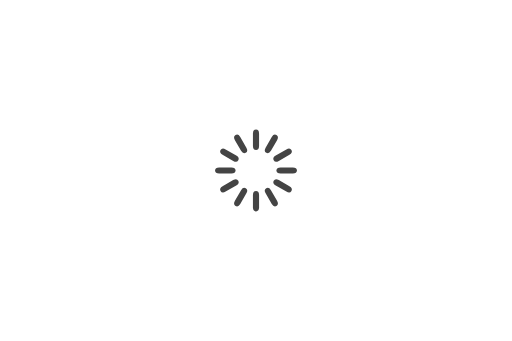
t = 0.00 s
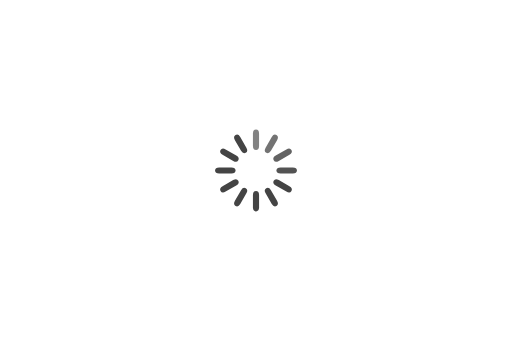
t = 0.33 s
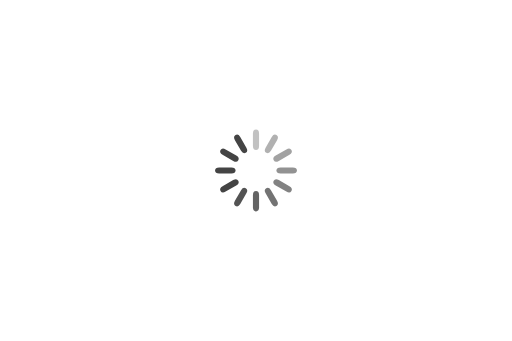
t = 0.67 s
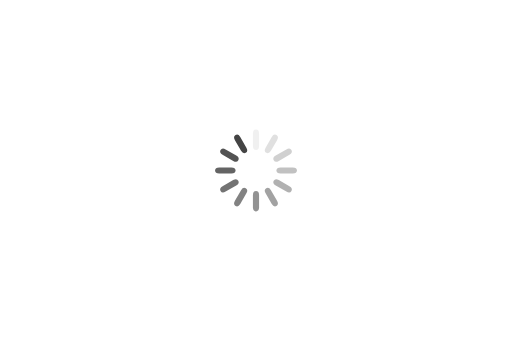
t = 0.92 s
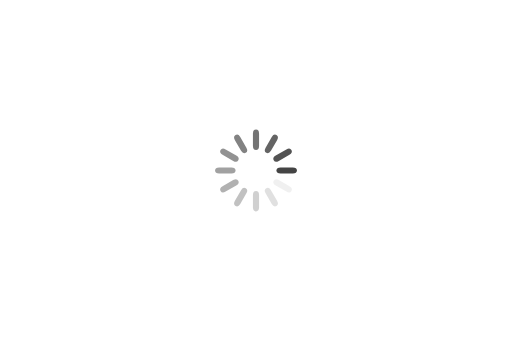
t = 1.25 s
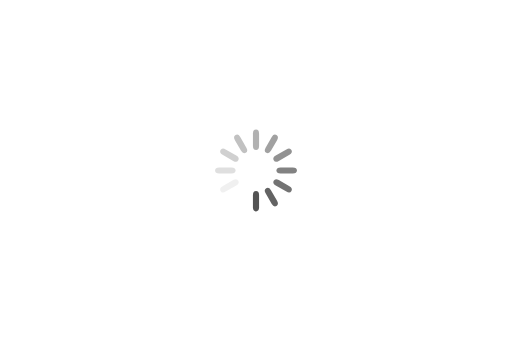
t = 1.58 s

The animated SVG that drew these frames (rendered in a browser with its animation timeline set to each time). Animation: 12 SMIL elements (animate=12); one cycle of 1.92 s, repeats indefinitely.

<?xml version="1.0" encoding="UTF-8" standalone="no"?>
<svg
   xmlns:dc="http://purl.org/dc/elements/1.1/"
   xmlns:cc="http://creativecommons.org/ns#"
   xmlns:rdf="http://www.w3.org/1999/02/22-rdf-syntax-ns#"
   xmlns:svg="http://www.w3.org/2000/svg"
   xmlns="http://www.w3.org/2000/svg"
   xmlns:sodipodi="http://sodipodi.sourceforge.net/DTD/sodipodi-0.dtd"
   xmlns:inkscape="http://www.inkscape.org/namespaces/inkscape"
   width="600"
   height="400"
   viewBox="0 0 666.66667 444.44444"
   preserveAspectRatio="xMidYMid"
   class="uil-default"
   id="svg2"
   version="1.1"
   inkscape:version="0.91 r13725"
   sodipodi:docname="default (1).svg">
  <metadata
     id="metadata34">
    <rdf:RDF>
      <cc:Work
         rdf:about="">
        <dc:format>image/svg+xml</dc:format>
        <dc:type
           rdf:resource="http://purl.org/dc/dcmitype/StillImage" />
        <dc:title></dc:title>
      </cc:Work>
    </rdf:RDF>
  </metadata>
  <defs
     id="defs32" />
  <sodipodi:namedview
     pagecolor="#ffffff"
     bordercolor="#666666"
     borderopacity="1"
     objecttolerance="10"
     gridtolerance="10"
     guidetolerance="10"
     inkscape:pageopacity="0"
     inkscape:pageshadow="2"
     inkscape:window-width="1366"
     inkscape:window-height="705"
     id="namedview30"
     showgrid="false"
     inkscape:zoom="0.5"
     inkscape:cx="341.19882"
     inkscape:cy="6.3958123"
     inkscape:window-x="-8"
     inkscape:window-y="-8"
     inkscape:window-maximized="1"
     inkscape:current-layer="svg2" />
  <g
     id="g4162"
     transform="matrix(1.3333334,0,0,1.3333334,266.66667,-303.70376)">
    <rect
       style="fill:none"
       id="rect4"
       class="bk"
       height="100"
       width="100"
       y="344.44446"
       x="0" />
    <rect
       style="fill:#444444"
       id="rect6"
       ry="4"
       rx="4"
       height="20"
       width="6"
       y="354.44446"
       x="47">
      <animate
         repeatCount="indefinite"
         begin="0s"
         dur="1s"
         to="0"
         from="1"
         attributeName="opacity" />
    </rect>
    <rect
       style="fill:#444444"
       id="rect8"
       transform="matrix(0.8660254,0.5,-0.5,0.8660254,0,0)"
       ry="4"
       rx="4"
       height="20"
       width="6"
       y="276.59891"
       x="237.5235">
      <animate
         repeatCount="indefinite"
         begin="0.08333333333333333s"
         dur="1s"
         to="0"
         from="1"
         attributeName="opacity" />
    </rect>
    <rect
       style="fill:#444444"
       id="rect10"
       transform="matrix(0.5,0.8660254,-0.8660254,0.5,0,0)"
       ry="4"
       rx="4"
       height="20"
       width="6"
       y="113.92095"
       x="363.59891">
      <animate
         repeatCount="indefinite"
         begin="0.16666666666666666s"
         dur="1s"
         to="0"
         from="1"
         attributeName="opacity" />
    </rect>
    <rect
       style="fill:#444444"
       id="rect12"
       transform="matrix(0,1,-1,0,0,0)"
       ry="4"
       rx="4"
       height="20"
       width="6"
       y="-90"
       x="391.44446">
      <animate
         repeatCount="indefinite"
         begin="0.25s"
         dur="1s"
         to="0"
         from="1"
         attributeName="opacity" />
    </rect>
    <rect
       style="fill:#444444"
       id="rect14"
       transform="matrix(-0.5,0.8660254,-0.8660254,-0.5,0,0)"
       ry="4"
       rx="4"
       height="20"
       width="6"
       y="-280.5235"
       x="313.59891">
      <animate
         repeatCount="indefinite"
         begin="0.3333333333333333s"
         dur="1s"
         to="0"
         from="1"
         attributeName="opacity" />
    </rect>
    <rect
       style="fill:#444444"
       id="rect16"
       transform="matrix(-0.8660254,0.5,-0.5,-0.8660254,0,0)"
       ry="4"
       rx="4"
       height="20"
       width="6"
       y="-406.59891"
       x="150.92096">
      <animate
         repeatCount="indefinite"
         begin="0.4166666666666667s"
         dur="1s"
         to="0"
         from="1"
         attributeName="opacity" />
    </rect>
    <rect
       style="fill:#444444"
       id="rect18"
       transform="scale(-1,-1)"
       ry="4"
       rx="4"
       height="20"
       width="6"
       y="-434.44446"
       x="-53">
      <animate
         repeatCount="indefinite"
         begin="0.5s"
         dur="1s"
         to="0"
         from="1"
         attributeName="opacity" />
    </rect>
    <rect
       style="fill:#444444"
       id="rect20"
       transform="matrix(-0.8660254,-0.5,0.5,-0.8660254,0,0)"
       ry="4"
       rx="4"
       height="20"
       width="6"
       y="-356.59891"
       x="-243.5235">
      <animate
         repeatCount="indefinite"
         begin="0.5833333333333334s"
         dur="1s"
         to="0"
         from="1"
         attributeName="opacity" />
    </rect>
    <rect
       style="fill:#444444"
       id="rect22"
       transform="matrix(-0.5,-0.8660254,0.8660254,-0.5,0,0)"
       ry="4"
       rx="4"
       height="20"
       width="6"
       y="-193.92096"
       x="-369.59891">
      <animate
         repeatCount="indefinite"
         begin="0.6666666666666666s"
         dur="1s"
         to="0"
         from="1"
         attributeName="opacity" />
    </rect>
    <rect
       style="fill:#444444"
       id="rect24"
       transform="matrix(0,-1,1,0,0,0)"
       ry="4"
       rx="4"
       height="20"
       width="6"
       y="10"
       x="-397.44446">
      <animate
         repeatCount="indefinite"
         begin="0.75s"
         dur="1s"
         to="0"
         from="1"
         attributeName="opacity" />
    </rect>
    <rect
       style="fill:#444444"
       id="rect26"
       transform="matrix(0.5,-0.8660254,0.8660254,0.5,0,0)"
       ry="4"
       rx="4"
       height="20"
       width="6"
       y="200.5235"
       x="-319.59891">
      <animate
         repeatCount="indefinite"
         begin="0.8333333333333334s"
         dur="1s"
         to="0"
         from="1"
         attributeName="opacity" />
    </rect>
    <rect
       style="fill:#444444"
       id="rect28"
       transform="matrix(0.8660254,-0.5,0.5,0.8660254,0,0)"
       ry="4"
       rx="4"
       height="20"
       width="6"
       y="326.59891"
       x="-156.92096">
      <animate
         repeatCount="indefinite"
         begin="0.9166666666666666s"
         dur="1s"
         to="0"
         from="1"
         attributeName="opacity" />
    </rect>
  </g>
</svg>
